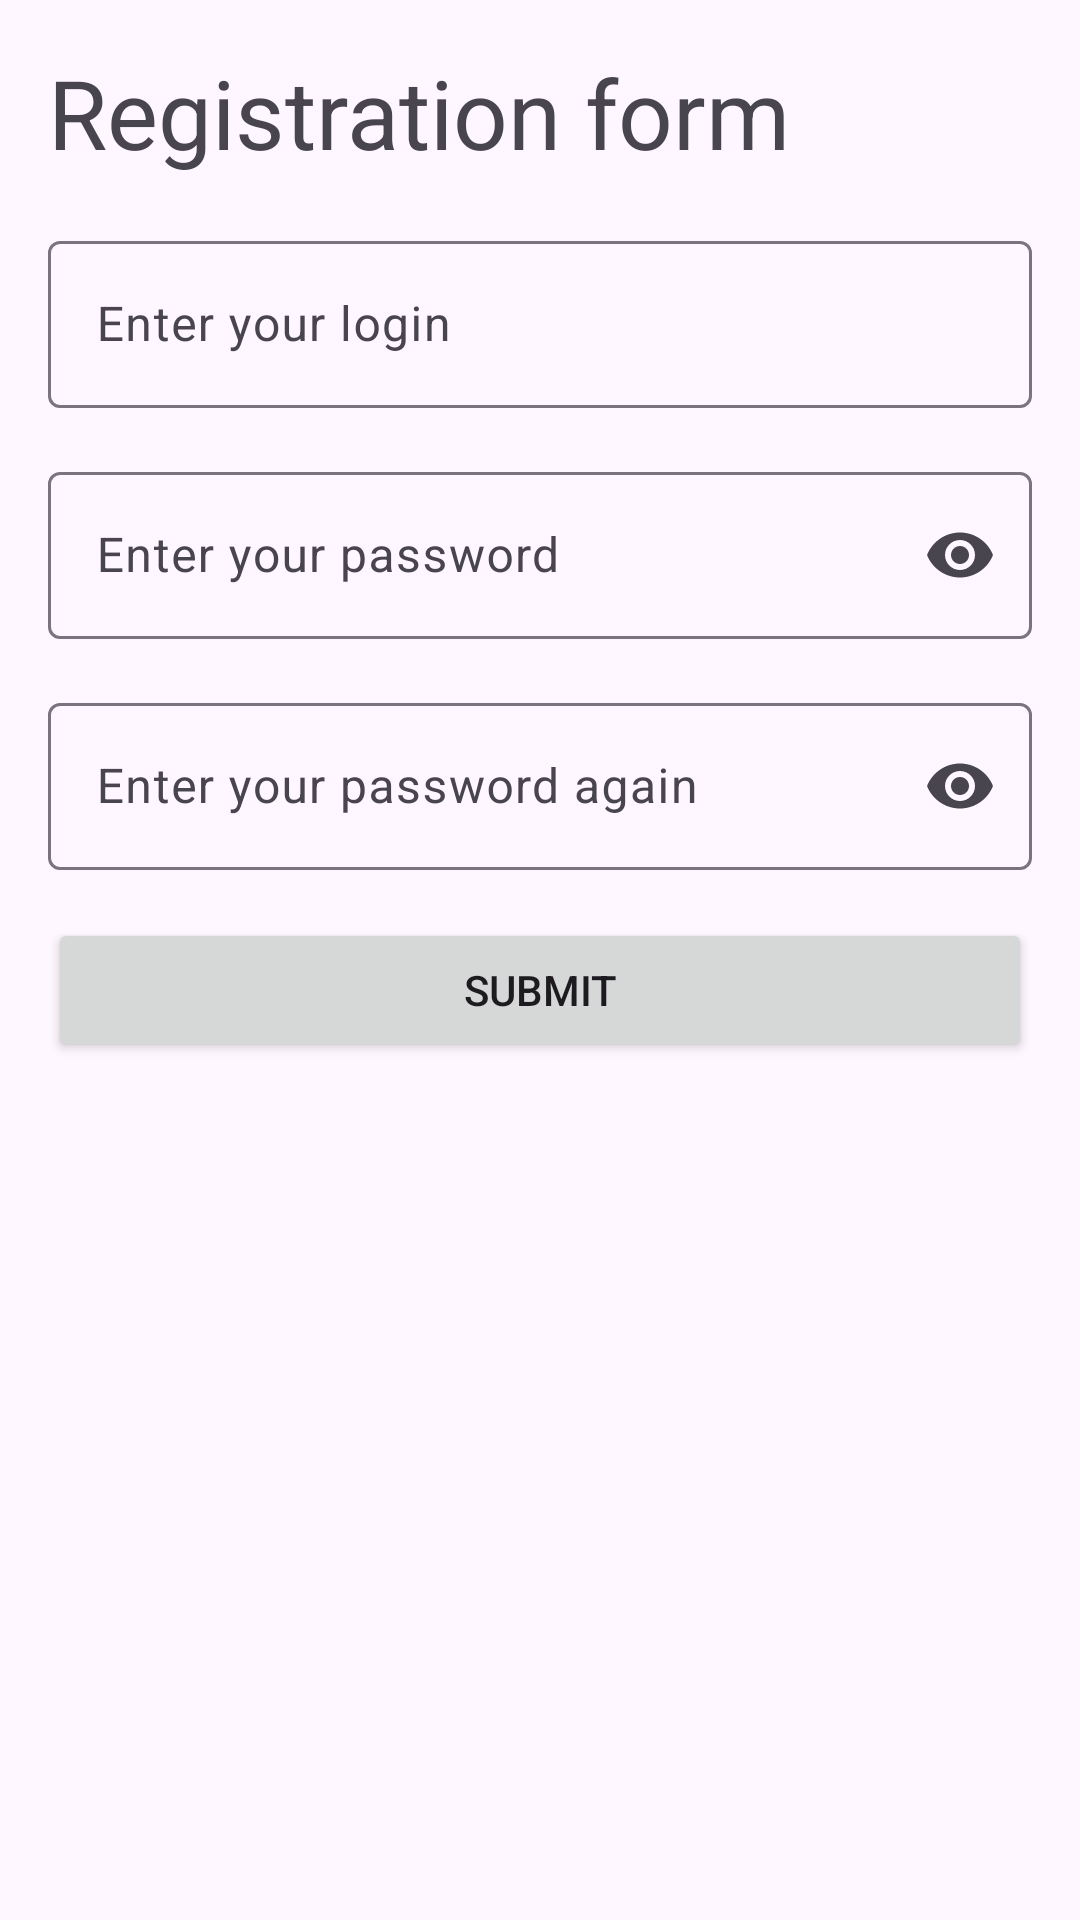

Here is an Android app screen rendered from its layout file. Give the layout XML and the strings, colors and styles it references.
<!-- AndroidManifest.xml: application theme Theme.Hackathon_30_11 -->
<!-- res/layout/fragment_registration.xml -->
<?xml version="1.0" encoding="utf-8"?>
<FrameLayout xmlns:android="http://schemas.android.com/apk/res/android"
    xmlns:tools="http://schemas.android.com/tools"
    android:layout_width="match_parent"
    android:layout_height="match_parent"
    xmlns:app="http://schemas.android.com/apk/res-auto"
    tools:context=".RegistrationFragment">

    <androidx.constraintlayout.widget.ConstraintLayout
        android:layout_width="match_parent"
        android:layout_height="match_parent">

        
        <TextView
            android:id="@+id/regFragmentTitleTextView"
            app:layout_constraintTop_toTopOf="parent"
            app:layout_constraintStart_toStartOf="parent"
            android:layout_width="match_parent"
            android:layout_height="wrap_content"
            style="@style/fragmentTitle"
            android:text="@string/regFragmentTitle" />

        <com.google.android.material.textfield.TextInputLayout
            android:id="@+id/regLoginTextInput"
            style="@style/margins"
            app:layout_constraintTop_toBottomOf="@id/regFragmentTitleTextView"
            android:layout_width="match_parent"
            android:layout_height="wrap_content"
            android:hint="@string/regLogin">

            <com.google.android.material.textfield.TextInputEditText
                android:layout_width="match_parent"
                android:layout_height="wrap_content"
                />

        </com.google.android.material.textfield.TextInputLayout>

        <com.google.android.material.textfield.TextInputLayout
            android:id="@+id/regPasswordTextInput"
            style="@style/margins"
            app:layout_constraintTop_toBottomOf="@id/regLoginTextInput"
            android:layout_width="match_parent"
            android:layout_height="wrap_content"
            app:endIconMode="password_toggle"

            android:hint="@string/regPassword">

            <com.google.android.material.textfield.TextInputEditText
                android:layout_width="match_parent"
                android:layout_height="wrap_content"
                android:inputType="textPassword"
                />

        </com.google.android.material.textfield.TextInputLayout>

        <com.google.android.material.textfield.TextInputLayout
            android:id="@+id/regPasswordVerifyTextInput"
            style="@style/margins"
            app:layout_constraintTop_toBottomOf="@id/regPasswordTextInput"
            android:layout_width="match_parent"
            android:layout_height="wrap_content"
            app:endIconMode="password_toggle"
            android:hint="@string/regPasswordVerify">

            <com.google.android.material.textfield.TextInputEditText
                android:layout_width="match_parent"
                android:layout_height="wrap_content"
                android:inputType="textPassword"
                />

        </com.google.android.material.textfield.TextInputLayout>

        <Button
            style="@style/margins"
            android:id="@+id/registrationBtn"
            app:layout_constraintTop_toBottomOf="@id/regPasswordVerifyTextInput"
            android:layout_width="match_parent"
            android:layout_height="wrap_content"
            android:text="@string/registrationBtnCaption"
             />

        <TextView
            android:id="@+id/regFragmentErrorMessageTextView"
            app:layout_constraintTop_toBottomOf="@id/registrationBtn"
            app:layout_constraintStart_toStartOf="parent"
            android:layout_width="match_parent"
            android:layout_height="wrap_content"
            style="@style/errorMessage"
            tools:text="Error message" />


    </androidx.constraintlayout.widget.ConstraintLayout>

</FrameLayout>
<!-- resources referenced by this layout -->
<resources>
  <string name="regFragmentTitle">Registration form</string>
  <string name="regLogin">Enter your login</string>
  <string name="regPassword">Enter your password</string>
  <string name="regPasswordVerify">Enter your password again</string>
  <string name="registrationBtnCaption">Submit</string>
  <style name="errorMessage" parent="margins">
          <item name="android:textColor">@color/errorText</item>
      </style>
  <style name="fragmentTitle" parent="TextAppearance.Material3.HeadlineLarge">
          <item name="android:layout_marginTop">16dp</item>
          <item name="android:layout_marginStart">16dp</item>
          <item name="android:layout_marginEnd">16dp</item>
      </style>
  <style name="margins">
          <item name="android:layout_marginTop">16dp</item>
          <item name="android:layout_marginStart">16dp</item>
          <item name="android:layout_marginEnd">16dp</item>
          <item name="android:layout_marginBottom">16dp</item>
      </style>
  <style name="Theme.Hackathon_30_11" parent="Base.Theme.Hackathon_30_11" />
  <color name="errorText">#E73939</color>
  <style name="Base.Theme.Hackathon_30_11" parent="Theme.Material3.DayNight.NoActionBar">
          
          
      </style>
</resources>
